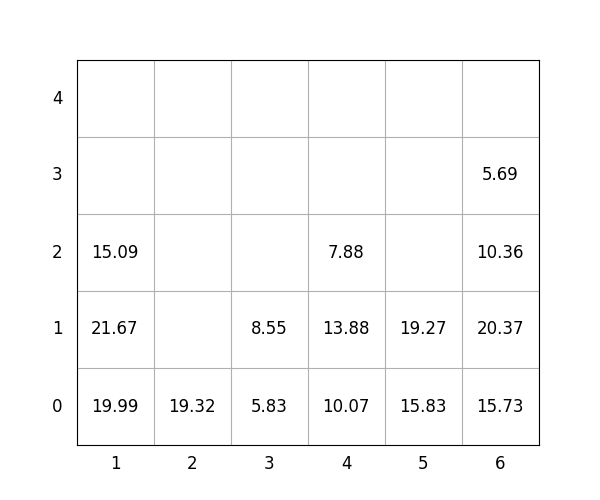

Data behind this chart, as committed beside it:
idx, loc_x, loc_y, loc_z, weight, group, score, seq, reloc, size(ft)
1, 1, 0, 0, 19.99, 0, 19.99, 1, 0, 20
2, 1, 0, 1, 21.67, 1, 121.7, 2, 0, 20
3, 5, 0, 0, 15.83, 3, 315.8, 3, 0, 20
4, 1, 0, 2, 15.09, 3, 315.1, 4, 0, 20
5, 6, 0, 0, 15.73, 0, 15.73, 5, 0, 20
6, 4, 0, 0, 10.07, 0, 10.07, 6, 0, 20
7, 4, 0, 1, 13.88, 2, 213.9, 7, 0, 20
8, 3, 0, 0, 5.83, 3, 305.8, 8, 0, 20
9, 6, 0, 1, 20.37, 0, 20.37, 9, 0, 20
10, 3, 0, 1, 8.55, 3, 308.6, 10, 0, 20
11, 6, 0, 2, 10.36, 2, 210.4, 11, 0, 20
12, 6, 0, 3, 5.69, 3, 305.7, 12, 0, 20
13, 4, 0, 2, 7.88, 3, 307.9, 13, 0, 20
14, 5, 0, 1, 19.27, 3, 319.3, 14, 0, 20
15, 2, 0, 0, 19.32, 2, 219.3, 15, 0, 20
